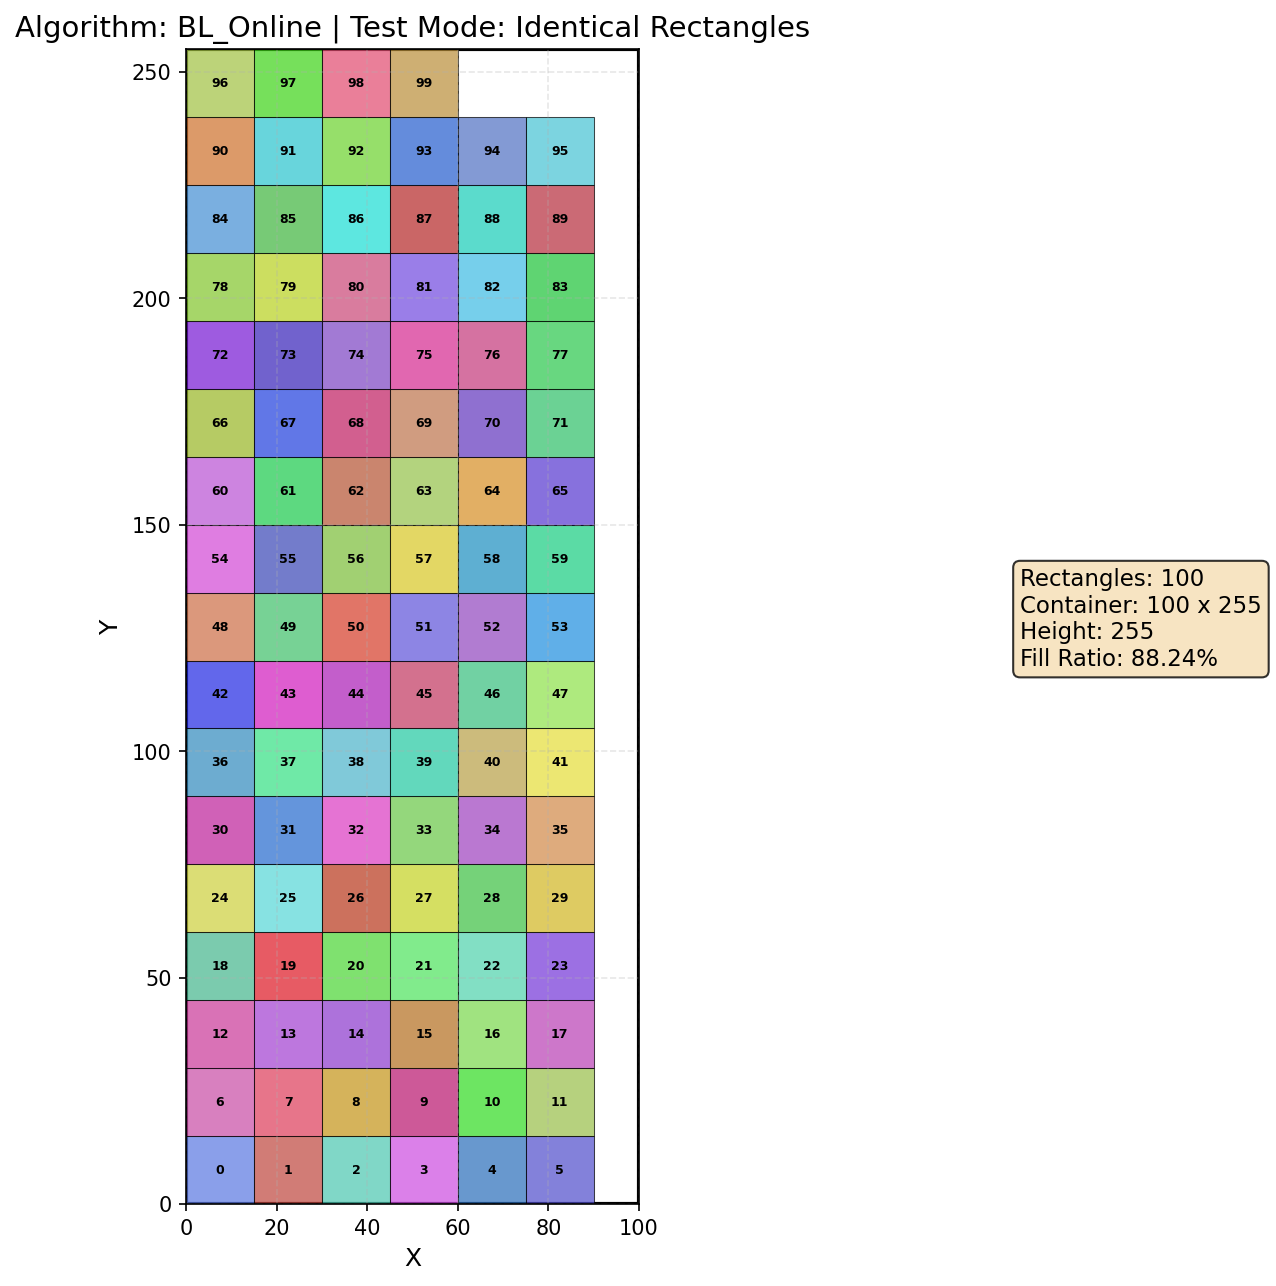

Source data for this figure (header and first rows):
BL_Online, Identical Rectangles, 100, 255, 100, 0.8824
0, 0, 0, 15, 15
1, 15, 0, 15, 15
2, 30, 0, 15, 15
3, 45, 0, 15, 15
4, 60, 0, 15, 15
5, 75, 0, 15, 15
6, 0, 15, 15, 15
7, 15, 15, 15, 15
8, 30, 15, 15, 15
9, 45, 15, 15, 15
10, 60, 15, 15, 15
11, 75, 15, 15, 15
12, 0, 30, 15, 15
13, 15, 30, 15, 15
14, 30, 30, 15, 15
15, 45, 30, 15, 15
16, 60, 30, 15, 15
17, 75, 30, 15, 15
18, 0, 45, 15, 15
19, 15, 45, 15, 15
20, 30, 45, 15, 15
21, 45, 45, 15, 15
22, 60, 45, 15, 15
23, 75, 45, 15, 15
24, 0, 60, 15, 15
25, 15, 60, 15, 15
26, 30, 60, 15, 15
27, 45, 60, 15, 15
28, 60, 60, 15, 15
29, 75, 60, 15, 15
30, 0, 75, 15, 15
31, 15, 75, 15, 15
32, 30, 75, 15, 15
33, 45, 75, 15, 15
34, 60, 75, 15, 15
35, 75, 75, 15, 15
36, 0, 90, 15, 15
37, 15, 90, 15, 15
38, 30, 90, 15, 15
39, 45, 90, 15, 15
40, 60, 90, 15, 15
41, 75, 90, 15, 15
42, 0, 105, 15, 15
43, 15, 105, 15, 15
44, 30, 105, 15, 15
45, 45, 105, 15, 15
46, 60, 105, 15, 15
47, 75, 105, 15, 15
48, 0, 120, 15, 15
49, 15, 120, 15, 15
50, 30, 120, 15, 15
51, 45, 120, 15, 15
52, 60, 120, 15, 15
53, 75, 120, 15, 15
54, 0, 135, 15, 15
55, 15, 135, 15, 15
56, 30, 135, 15, 15
57, 45, 135, 15, 15
58, 60, 135, 15, 15
59, 75, 135, 15, 15
... 40 more rows
